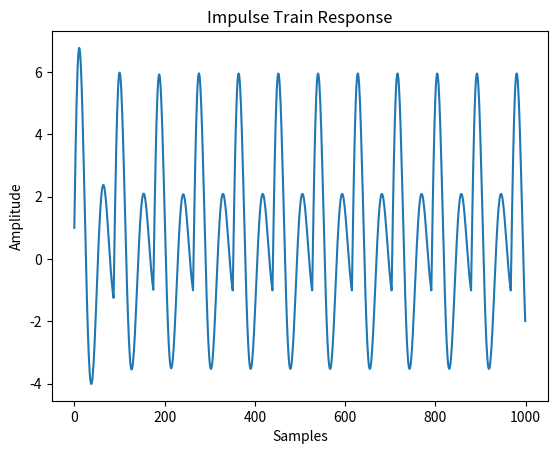

Write the Python code that produced this figure.
import numpy as np
import math
import matplotlib.pyplot as plt
from scipy import signal
from scipy.io.wavfile import write

# Input Parameters
F_1=300
B_1=100
playingtime=0.5
F_0=180
F_s=16000

r_i = np.exp(-B_1*3.142/F_s)	
theta_i = 2*3.142*F_1/F_s
denominator=[1,-2*r_i*math.cos(theta_i),r_i*r_i]
numerator=[1]
w, h = signal.freqz(numerator,denominator)



x=[]
y=[]
time=[]

total_samples=int(F_s*playingtime)
for i in range(0,total_samples):
	x.append(0)
	y.append(0)
	time.append(i)


i=0
count=0
while i<total_samples and count < int(F_0*playingtime):
	x[i]= 1;
	i=i+int(F_s/F_0);
	count+=1


y[0]=1 # impulse  
y[1]= x[1]-y[0]*denominator[1]
for i in range(2,total_samples):
	y[i] = x[i]-y[i-1]*denominator[1]-y[i-2]*denominator[2];
plt.title('Impulse Train Response')
plt.plot(time[0:1000], y[0:1000]) 
plt.ylabel('Amplitude')
plt.xlabel('Samples')
# plt.savefig('Q2_1.png')
plt.savefig('Q3_3.png')

y = np.array(y)
write('Q3_3.wav', F_s, y)
